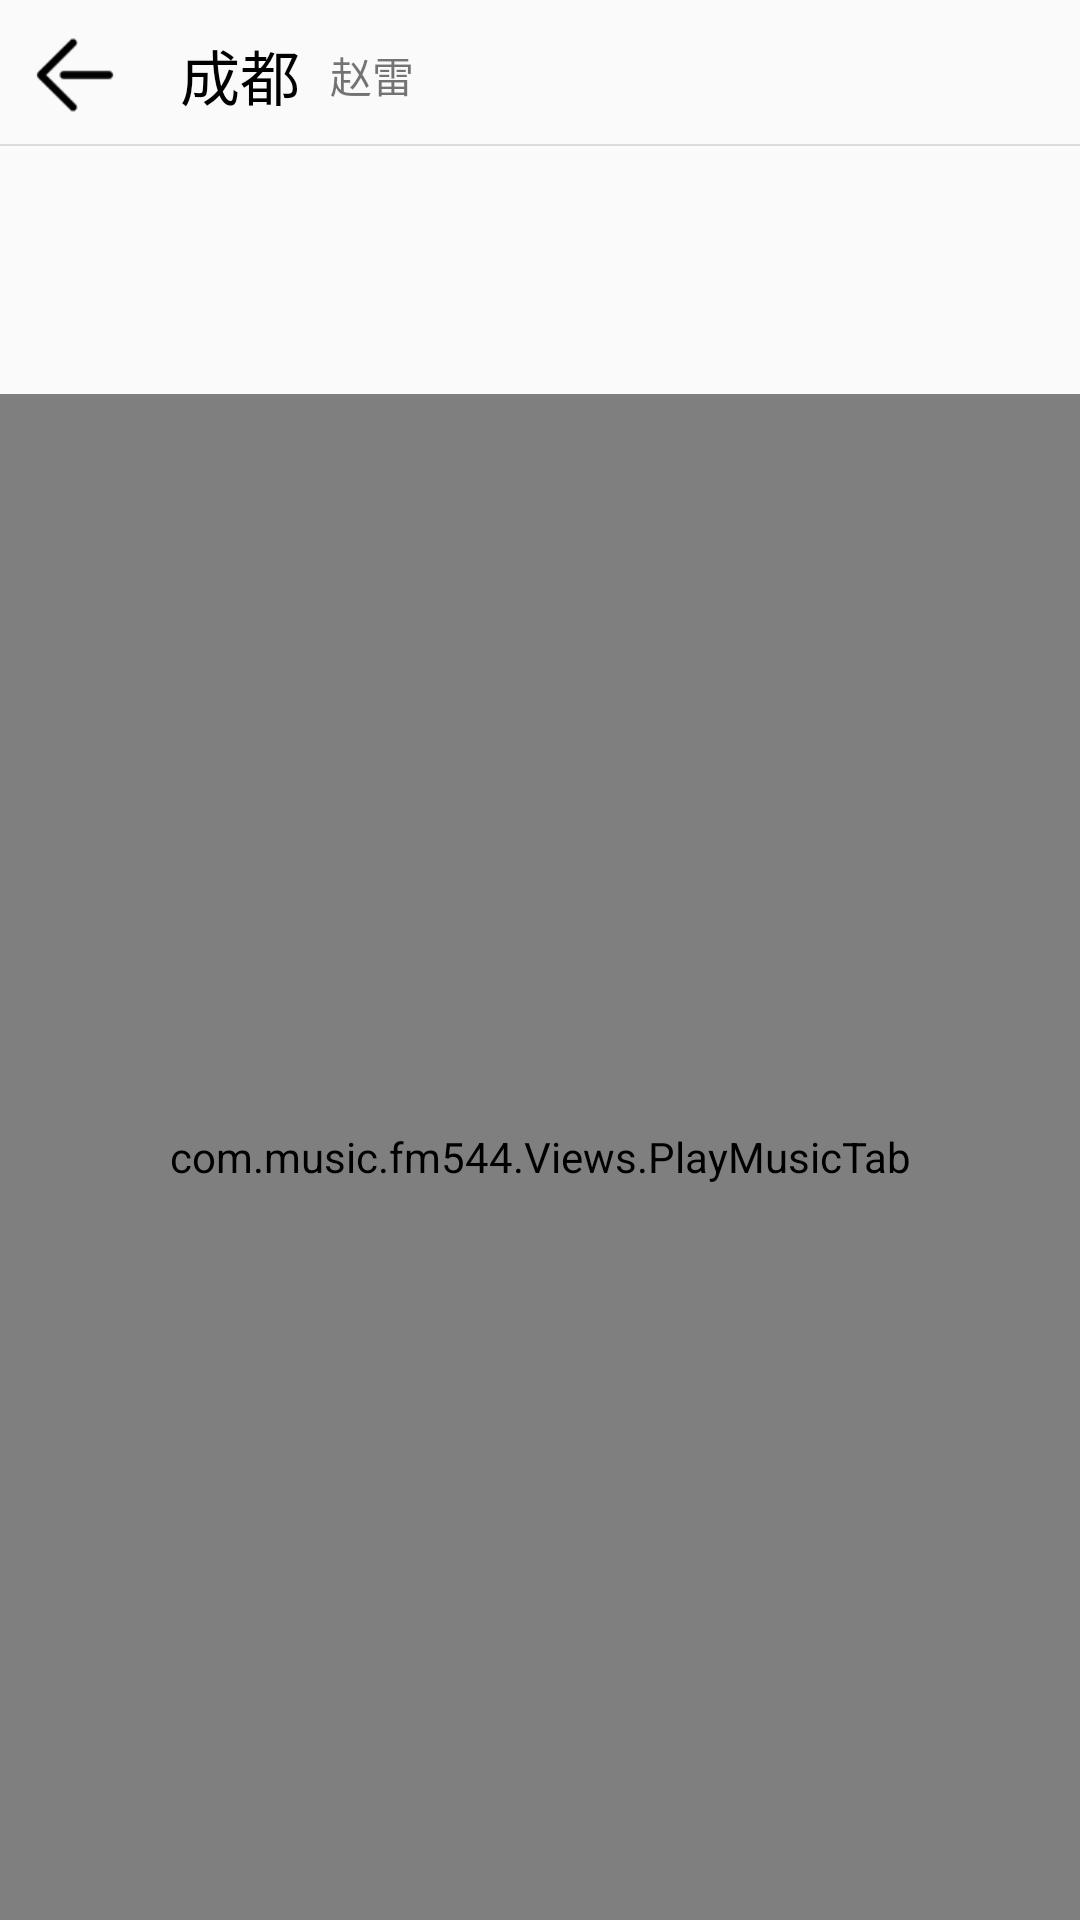

Produce the Android XML layout that renders to this screen, including the resource entries it uses.
<!-- AndroidManifest.xml: application theme AppTheme -->
<!-- res/layout/activity_album_detail.xml -->
<?xml version="1.0" encoding="utf-8"?>
<LinearLayout xmlns:android="http://schemas.android.com/apk/res/android"
    android:layout_width="match_parent"
    android:layout_height="match_parent"
    android:fitsSystemWindows="true"
    android:orientation="vertical">


    <RelativeLayout
        android:layout_height="50dp"
        android:layout_width="match_parent"
        >

        <ImageView
            android:id="@+id/back_btn"
            android:layout_width="30dp"
            android:layout_height="30dp"
            android:layout_marginLeft="10dp"
            android:layout_marginTop="10dp"
            android:layout_alignParentTop="true"
            android:layout_alignParentLeft="true"
            android:src="@drawable/back"/>

        <TextView
            android:id="@+id/song_name"
            android:layout_width="wrap_content"
            android:layout_height="wrap_content"
            android:layout_marginLeft="20dp"
            android:layout_toRightOf="@id/back_btn"
            android:layout_centerVertical="true"
            android:text="成都"
            android:textSize="20dp"
            android:ellipsize="end"
            android:maxEms="8"
            android:maxLines="1"
            android:textColor="@color/black"/>

        <TextView
            android:id="@+id/singer_name"
            android:layout_width="wrap_content"
            android:layout_height="wrap_content"
            android:layout_marginLeft="10dp"
            android:layout_toRightOf="@id/song_name"
            android:layout_centerVertical="true"
            android:ellipsize="end"
            android:maxEms="8"
            android:maxLines="1"
            android:text="赵雷"/>

        <View
            android:id="@+id/line1"
            android:layout_width="match_parent"
            android:layout_height="0.5dp"
            android:layout_marginTop="8dp"
            android:background="@color/line_gray"
            android:layout_below="@id/back_btn"
            />

    </RelativeLayout>


    <ListView
        android:id="@+id/listview"
        android:layout_weight="1"
        android:divider="@null"
        android:layout_width="match_parent"
        android:layout_height="wrap_content"/>


    <com.music.fm544.Views.PlayMusicTab
        android:id="@+id/plaing_tab"
        android:layout_weight="6"
        android:layout_width="match_parent"
        android:layout_height="wrap_content"
        android:layout_gravity="bottom"/>
</LinearLayout>
<!-- resources referenced by this layout -->
<resources>
  <color name="black">#000000</color>
  <color name="line_gray">#dcdcdc</color>
  <!-- drawable back: png bitmap (drawable, 568 bytes) -->
  <style name="AppTheme" parent="Theme.AppCompat.Light.NoActionBar">
          
          <item name="colorPrimary">@color/colorPrimary</item>
          <item name="colorPrimaryDark">@color/colorPrimaryDark</item>
          <item name="colorAccent">@color/colorAccent</item>
          <item name="actionBarSize">48dip</item>
      </style>
  <color name="colorPrimary">#3F51B5</color>
  <color name="colorPrimaryDark">#303F9F</color>
  <color name="colorAccent">#FF4081</color>
</resources>
